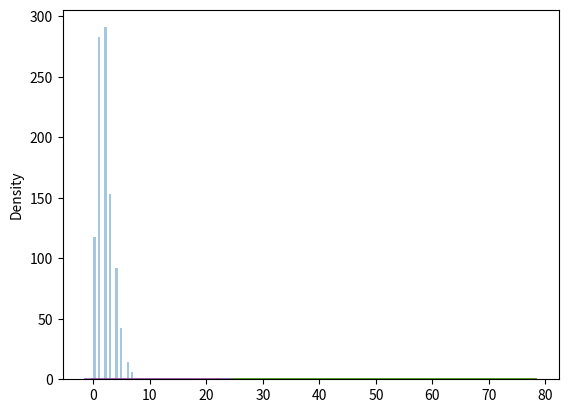

Here is the Python script that generated this plot:
# -*- coding: utf-8 -*-
"""
Created on Mon Jul 24 14:16:48 2023

[redacted]
"""

from numpy import random
x=random.poisson(lam=2, size=10)
print(x)

import matplotlib.pyplot as plt
import seaborn as sns

sns.distplot(random.poisson(lam=2, size=1000), kde=False)
plt.show()
# різниця між нормальним роподілом і розподілом Пуассона 
sns.distplot(random.normal(loc=50,scale=7,size=1000), hist=False, label='normal')
sns.distplot(random.poisson(lam=50, size=1000), hist=False, label='poisson')
plt.show()
# різниця між біноміальним роподілом і розподілом Пуассона
sns.distplot(random.binomial(n=1000, p=0.01,size=1000), hist=False, label='binomial')
sns.distplot(random.poisson(lam=10, size=1000), hist=False, label='poisson')
plt.show()